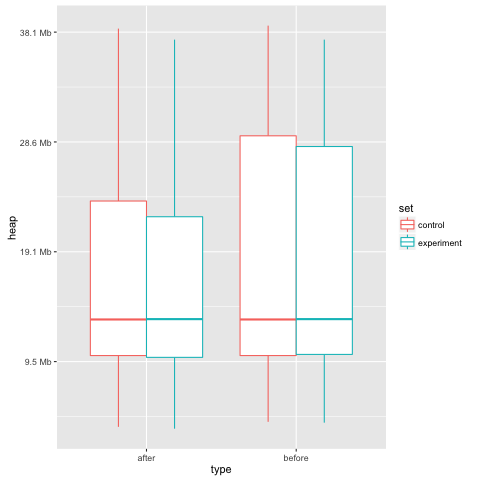

The data file committed next to this chart (first rows):
set, heap, type
experiment, 4440560, before
experiment, 3891744, after
experiment, 4969552, before
experiment, 4614024, after
experiment, 6402104, before
experiment, 5950264, after
experiment, 9527512, before
experiment, 8713904, after
experiment, 10622824, before
experiment, 10622824, after
experiment, 10622824, before
experiment, 10622824, after
experiment, 10622824, before
experiment, 10622824, after
experiment, 10824976, before
experiment, 10150896, after
experiment, 12610296, before
experiment, 11374432, after
experiment, 13868464, before
experiment, 13868464, after
experiment, 13869784, before
experiment, 13869784, after
experiment, 22905728, before
experiment, 20151400, after
experiment, 23224400, before
experiment, 21253296, after
experiment, 24343632, before
experiment, 22356328, after
experiment, 29626312, before
experiment, 24904896, after
experiment, 30936448, before
experiment, 25860936, after
experiment, 28500384, before
experiment, 28500384, after
experiment, 28702200, before
experiment, 28702200, after
experiment, 28767840, before
experiment, 22738040, after
experiment, 38156928, before
experiment, 38156928, after
experiment, 4440560, before
experiment, 3891744, after
experiment, 4969552, before
experiment, 4614024, after
experiment, 6402104, before
experiment, 5950264, after
experiment, 9527696, before
experiment, 8714120, after
experiment, 10655008, before
experiment, 10655008, after
experiment, 10655008, before
experiment, 10655008, after
experiment, 10655008, before
experiment, 10655008, after
experiment, 10825384, before
experiment, 10151320, after
experiment, 12610432, before
experiment, 11374584, after
experiment, 13867768, before
experiment, 13867768, after
... 4,018 more rows
